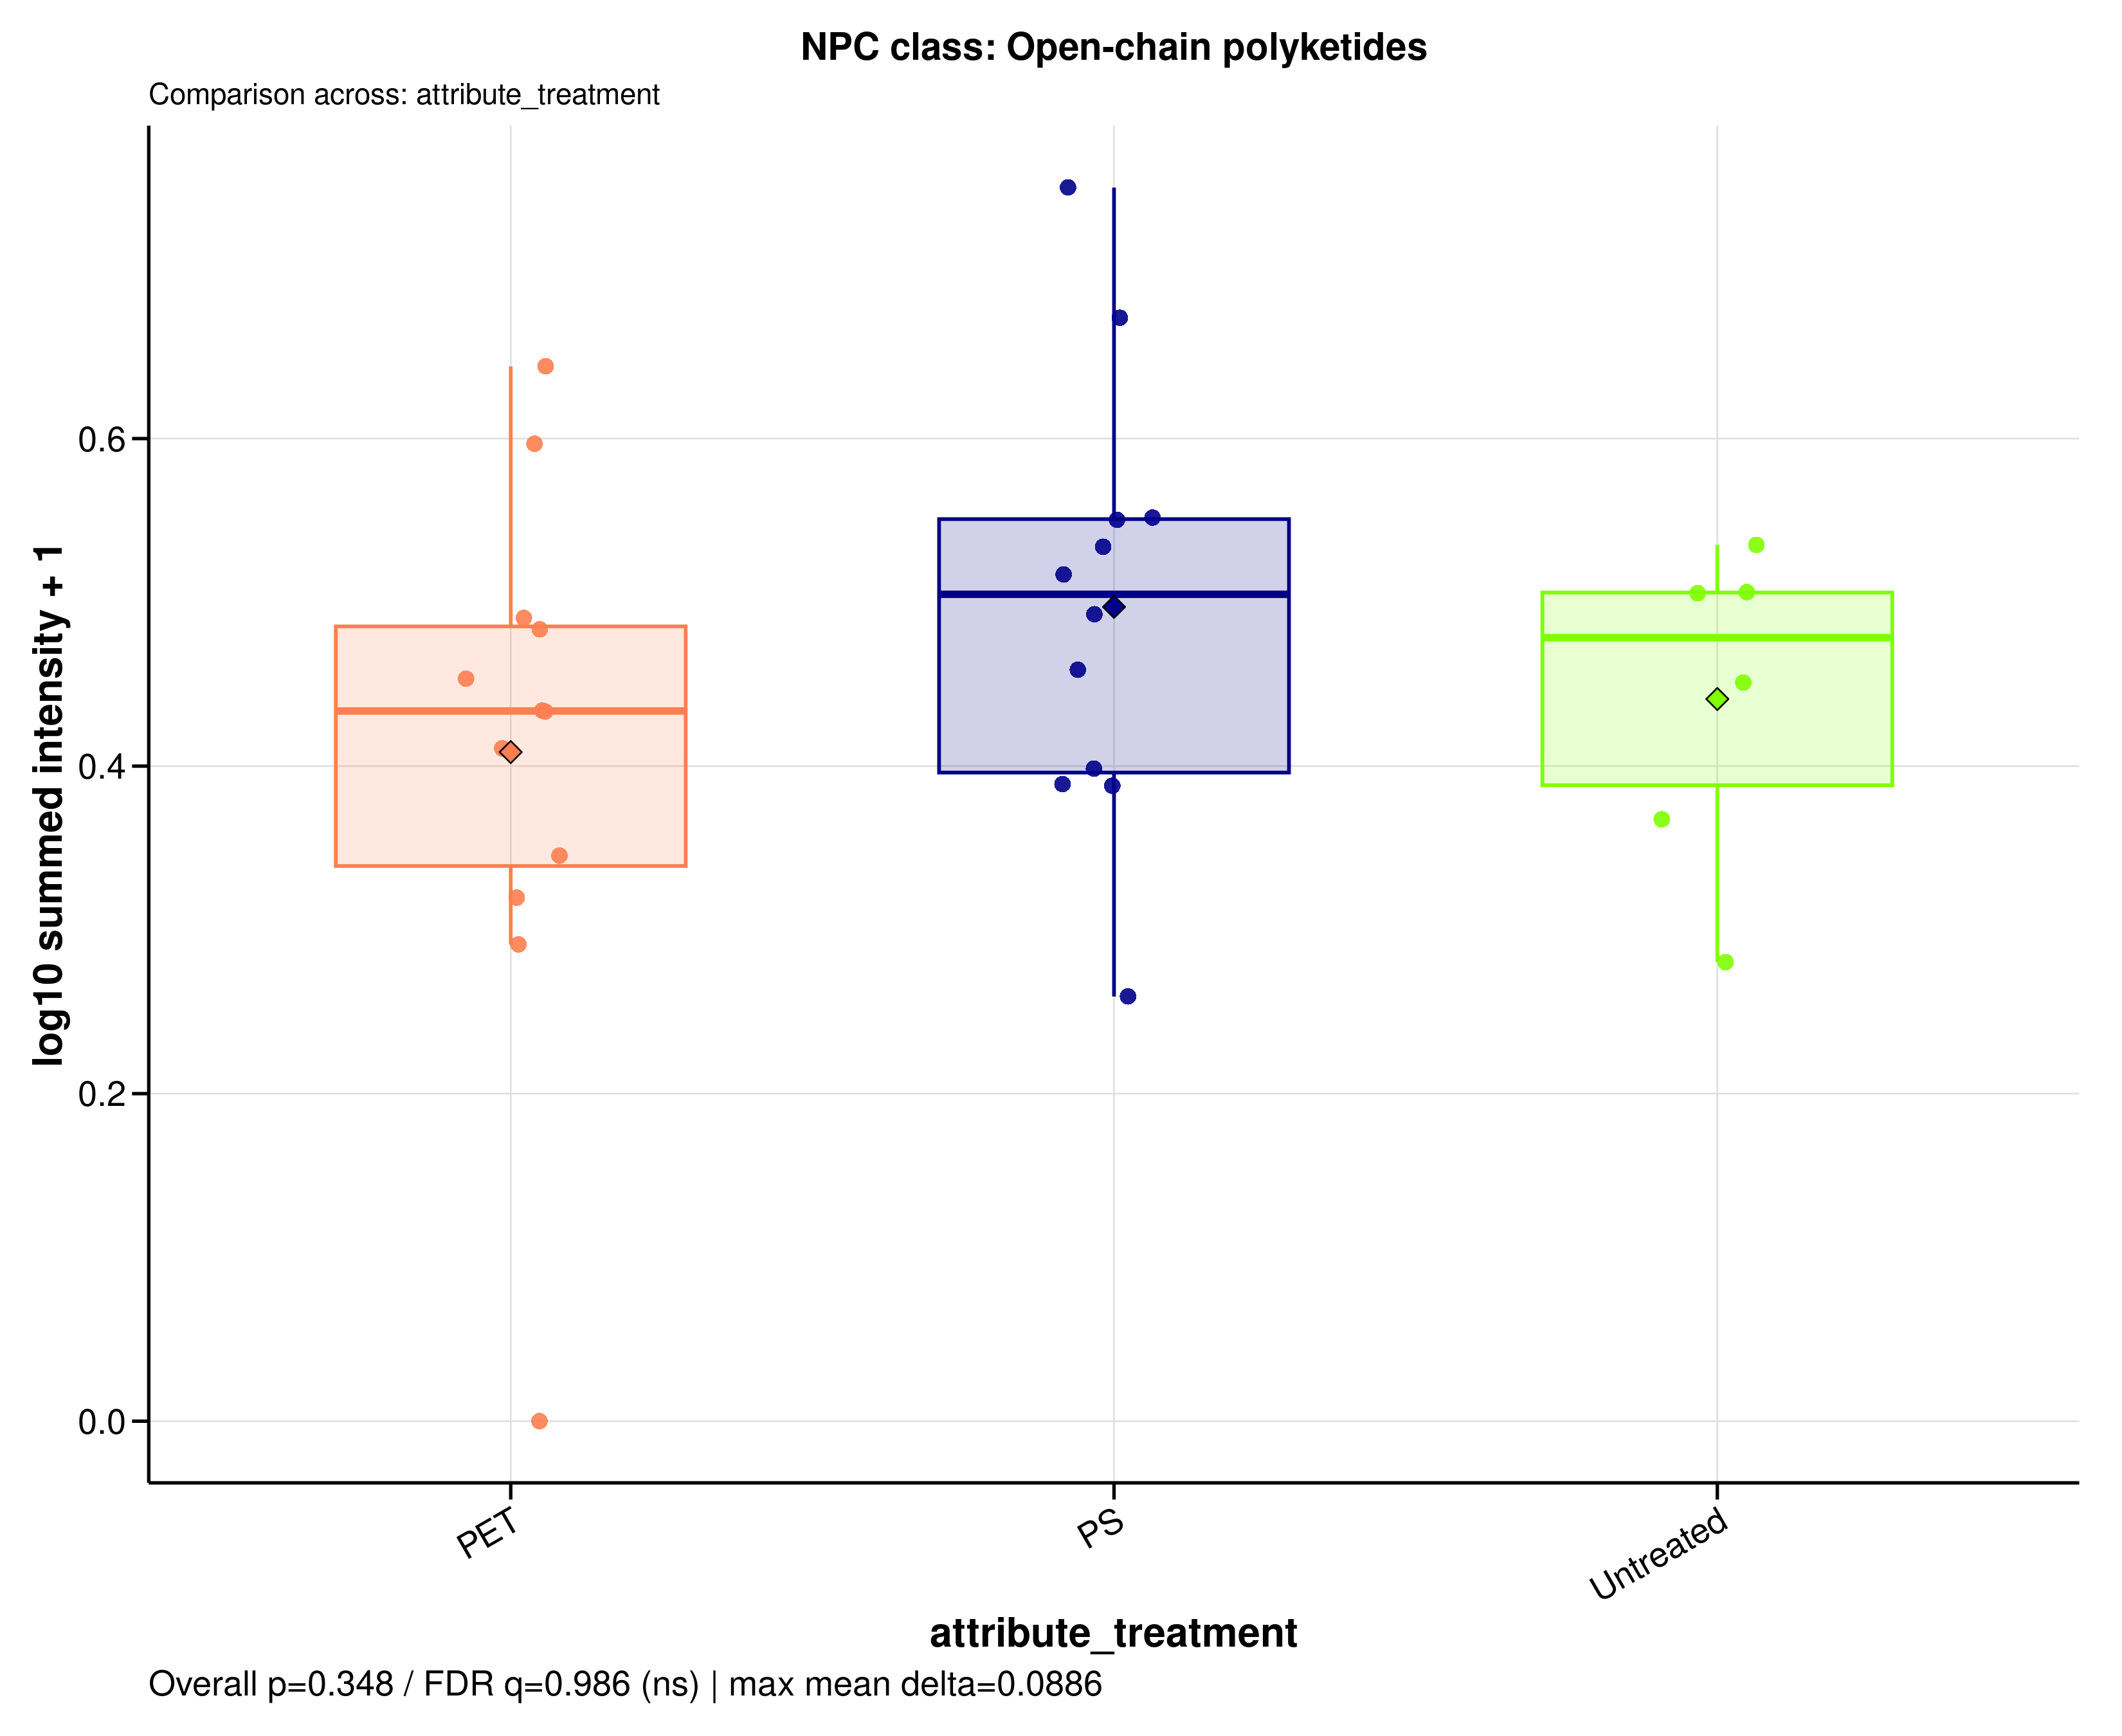

The table this chart was drawn from, first rows:
sample_id	group	data_source	npc_level	npc_term	npc_label	npc_plot_label	npc_pathway	npc_superclass	npc_class	n_features	summed_intensity	plot_intensity	npc_overall_test	npc_overall_p_value	npc_overall_q_value	npc_overall_significance	npc_max_mean_difference	npc_max_median_difference
A549_110626_PET05	PET	filtered	class	Open-chain polyketides	NPC class: Open-chain polyketides	Open-chain polyketides	Polyketides	Linear polyketides | Macrolides	Open-chain polyketides	7	1.841	0.4535	kruskal_wallis	0.3482	0.9856	ns	0.08863	0.07125
A549_110626_PET100	PET	filtered	class	Open-chain polyketides	NPC class: Open-chain polyketides	Open-chain polyketides	Polyketides	Linear polyketides | Macrolides	Open-chain polyketides	7	2.045	0.4835	kruskal_wallis	0.3482	0.9856	ns	0.08863	0.07125
A549_110626_PS05	PS	filtered	class	Open-chain polyketides	NPC class: Open-chain polyketides	Open-chain polyketides	Polyketides	Linear polyketides | Macrolides	Open-chain polyketides	7	1.876	0.4588	kruskal_wallis	0.3482	0.9856	ns	0.08863	0.07125
A549_110626_PS100	PS	filtered	class	Open-chain polyketides	NPC class: Open-chain polyketides	Open-chain polyketides	Polyketides	Linear polyketides | Macrolides	Open-chain polyketides	7	2.562	0.5517	kruskal_wallis	0.3482	0.9856	ns	0.08863	0.07125
A549_110626_untreated	Untreated	filtered	class	Open-chain polyketides	NPC class: Open-chain polyketides	Open-chain polyketides	Polyketides	Linear polyketides | Macrolides	Open-chain polyketides	7	2.207	0.5061	kruskal_wallis	0.3482	0.9856	ns	0.08863	0.07125
A549_180626_PET05	PET	filtered	class	Open-chain polyketides	NPC class: Open-chain polyketides	Open-chain polyketides	Polyketides	Linear polyketides | Macrolides	Open-chain polyketides	7	1.215	0.3454	kruskal_wallis	0.3482	0.9856	ns	0.08863	0.07125
A549_180626_PET100	PET	filtered	class	Open-chain polyketides	NPC class: Open-chain polyketides	Open-chain polyketides	Polyketides	Linear polyketides | Macrolides	Open-chain polyketides	7	2.095	0.4906	kruskal_wallis	0.3482	0.9856	ns	0.08863	0.07125
A549_180626_PS05	PS	filtered	class	Open-chain polyketides	NPC class: Open-chain polyketides	Open-chain polyketides	Polyketides	Linear polyketides | Macrolides	Open-chain polyketides	7	2.11	0.4928	kruskal_wallis	0.3482	0.9856	ns	0.08863	0.07125
A549_180626_PS100	PS	filtered	class	Open-chain polyketides	NPC class: Open-chain polyketides	Open-chain polyketides	Polyketides	Linear polyketides | Macrolides	Open-chain polyketides	7	2.553	0.5505	kruskal_wallis	0.3482	0.9856	ns	0.08863	0.07125
A549_180626_untreated	Untreated	filtered	class	Open-chain polyketides	NPC class: Open-chain polyketides	Open-chain polyketides	Polyketides	Linear polyketides | Macrolides	Open-chain polyketides	7	2.429	0.5351	kruskal_wallis	0.3482	0.9856	ns	0.08863	0.07125
A549_210626_PET05	PET	filtered	class	Open-chain polyketides	NPC class: Open-chain polyketides	Open-chain polyketides	Polyketides	Linear polyketides | Macrolides	Open-chain polyketides	7	3.406	0.644	kruskal_wallis	0.3482	0.9856	ns	0.08863	0.07125
A549_210626_PET100	PET	filtered	class	Open-chain polyketides	NPC class: Open-chain polyketides	Open-chain polyketides	Polyketides	Linear polyketides | Macrolides	Open-chain polyketides	7	2.952	0.5968	kruskal_wallis	0.3482	0.9856	ns	0.08863	0.07125
A549_210626_PS05	PS	filtered	class	Open-chain polyketides	NPC class: Open-chain polyketides	Open-chain polyketides	Polyketides	Linear polyketides | Macrolides	Open-chain polyketides	7	2.288	0.517	kruskal_wallis	0.3482	0.9856	ns	0.08863	0.07125
A549_210626_PS100	PS	filtered	class	Open-chain polyketides	NPC class: Open-chain polyketides	Open-chain polyketides	Polyketides	Linear polyketides | Macrolides	Open-chain polyketides	7	4.666	0.7533	kruskal_wallis	0.3482	0.9856	ns	0.08863	0.07125
A549_210626_untreated	Untreated	filtered	class	Open-chain polyketides	NPC class: Open-chain polyketides	Open-chain polyketides	Polyketides	Linear polyketides | Macrolides	Open-chain polyketides	7	2.204	0.5057	kruskal_wallis	0.3482	0.9856	ns	0.08863	0.07125
MDM_160526_PET05	PET	filtered	class	Open-chain polyketides	NPC class: Open-chain polyketides	Open-chain polyketides	Polyketides	Linear polyketides | Macrolides	Open-chain polyketides	7	0.9549	0.2911	kruskal_wallis	0.3482	0.9856	ns	0.08863	0.07125
MDM_160526_PET100	PET	filtered	class	Open-chain polyketides	NPC class: Open-chain polyketides	Open-chain polyketides	Polyketides	Linear polyketides | Macrolides	Open-chain polyketides	7	1.575	0.4108	kruskal_wallis	0.3482	0.9856	ns	0.08863	0.07125
MDM_160526_PS05	PS	filtered	class	Open-chain polyketides	NPC class: Open-chain polyketides	Open-chain polyketides	Polyketides	Linear polyketides | Macrolides	Open-chain polyketides	7	0.8167	0.2593	kruskal_wallis	0.3482	0.9856	ns	0.08863	0.07125
MDM_160526_PS100	PS	filtered	class	Open-chain polyketides	NPC class: Open-chain polyketides	Open-chain polyketides	Polyketides	Linear polyketides | Macrolides	Open-chain polyketides	7	3.717	0.6736	kruskal_wallis	0.3482	0.9856	ns	0.08863	0.07125
MDM_160526_untreated	Untreated	filtered	class	Open-chain polyketides	NPC class: Open-chain polyketides	Open-chain polyketides	Polyketides	Linear polyketides | Macrolides	Open-chain polyketides	7	0.9071	0.2804	kruskal_wallis	0.3482	0.9856	ns	0.08863	0.07125
MDM_A_190626_PET05	PET	filtered	class	Open-chain polyketides	NPC class: Open-chain polyketides	Open-chain polyketides	Polyketides	Linear polyketides | Macrolides	Open-chain polyketides	7	0	0	kruskal_wallis	0.3482	0.9856	ns	0.08863	0.07125
MDM_A_190626_PET100	PET	filtered	class	Open-chain polyketides	NPC class: Open-chain polyketides	Open-chain polyketides	Polyketides	Linear polyketides | Macrolides	Open-chain polyketides	7	1.717	0.434	kruskal_wallis	0.3482	0.9856	ns	0.08863	0.07125
MDM_A_190626_PS05	PS	filtered	class	Open-chain polyketides	NPC class: Open-chain polyketides	Open-chain polyketides	Polyketides	Linear polyketides | Macrolides	Open-chain polyketides	7	1.503	0.3984	kruskal_wallis	0.3482	0.9856	ns	0.08863	0.07125
MDM_A_190626_PS100	PS	filtered	class	Open-chain polyketides	NPC class: Open-chain polyketides	Open-chain polyketides	Polyketides	Linear polyketides | Macrolides	Open-chain polyketides	7	1.449	0.389	kruskal_wallis	0.3482	0.9856	ns	0.08863	0.07125
MDM_A_190626_untreated	Untreated	filtered	class	Open-chain polyketides	NPC class: Open-chain polyketides	Open-chain polyketides	Polyketides	Linear polyketides | Macrolides	Open-chain polyketides	7	1.825	0.4511	kruskal_wallis	0.3482	0.9856	ns	0.08863	0.07125
MDM_B_120626_PS05	PS	filtered	class	Open-chain polyketides	NPC class: Open-chain polyketides	Open-chain polyketides	Polyketides	Linear polyketides | Macrolides	Open-chain polyketides	7	1.444	0.388	kruskal_wallis	0.3482	0.9856	ns	0.08863	0.07125
MDM_B_190626_PET05	PET	filtered	class	Open-chain polyketides	NPC class: Open-chain polyketides	Open-chain polyketides	Polyketides	Linear polyketides | Macrolides	Open-chain polyketides	7	1.088	0.3197	kruskal_wallis	0.3482	0.9856	ns	0.08863	0.07125
MDM_B_190626_PET100	PET	filtered	class	Open-chain polyketides	NPC class: Open-chain polyketides	Open-chain polyketides	Polyketides	Linear polyketides | Macrolides	Open-chain polyketides	7	1.712	0.4333	kruskal_wallis	0.3482	0.9856	ns	0.08863	0.07125
MDM_B_190626_PS100	PS	filtered	class	Open-chain polyketides	NPC class: Open-chain polyketides	Open-chain polyketides	Polyketides	Linear polyketides | Macrolides	Open-chain polyketides	7	2.419	0.5339	kruskal_wallis	0.3482	0.9856	ns	0.08863	0.07125
MDM_B_190626_untreated	Untreated	filtered	class	Open-chain polyketides	NPC class: Open-chain polyketides	Open-chain polyketides	Polyketides	Linear polyketides | Macrolides	Open-chain polyketides	7	1.33	0.3674	kruskal_wallis	0.3482	0.9856	ns	0.08863	0.07125
